Run: headless pygame with SDL's dummy video driver; simulated clock (each Clock.tick advances the game by its frame time, no real sleeping); random seed 0; keys injected as events and as key.get_pressed() state; mouse plan: one left click at the window centre at the start of phase 2, then a move to the lower-right quarter at the start of phase 3.
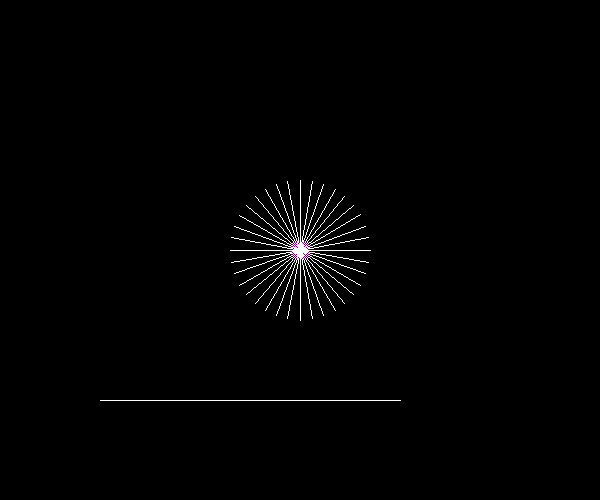
Frame 1 of 4 · flips 1–60 · no input
Frame 2 of 4 · flips 61–180 · clicked the window centre · tapped SPACE, RETURN · held RIGHT (→), D · screen unchanged from frame 1, image omitted
Frame 3 of 4 · flips 181–300 · moved the mouse to the lower-right quarter · held DOWN (↓), S · screen unchanged from frame 2, image omitted
Frame 4 of 4 · flips 301–420 · held LEFT (←), A, UP (↑), W · screen unchanged from frame 3, image omitted

The pygame program that drew these frames:

import pygame
import math
pygame.init()
RED = (255,0,0)
PURPLE = (128,0,128)

window = pygame.display.set_mode((600,500))
pygame.display.set_caption("Ray casting")
h=10
#boundary object
class Boundary:
    def __init__(self,start,end):
        self.start = start
        self.end  = end
    def draw(self):
        pygame.draw.line(window,(255,255,255),(self.start),(self.end))

#ray object
class Ray:
    def __init__(self,pos,angle):
        self.x1 = pos[0]
        self.y1 = pos[1]


        #convert degrees to radians
        radians = math.radians(angle)
       
       #calculate the new vector B
        self.x2 = self.x1 +70 * math.cos(radians)
        self.y2 = self.y1+70*math.sin(radians)

       
    def draw(self):
        pygame.draw.line(window,(255,255,255),(self.x1,self.y1),(self.x2,self.y2))
    
    def look_at(self,x,y):
        #calculate the original length of the line
        AB = math.sqrt((self.x2-self.x1)**2+(self.y2-self.y1)**2)

        #direction vector from A to C
        AC = (x - self.x1,y-self.y1)

        #normolize the direction vector
        k = pygame.Vector2(AC[0],AC[1])
        nAC = k.normalize()

        if nAC != 0 :
            vectorAB = (nAC[0]*AB,nAC[1]*AB)
        else:
            return

        #scale the unit vector by original length

        #calculate the new end poit B
        self.x2 = self.x1+ vectorAB[0]
        self.y2 = self.y1+ vectorAB[1]

    
    def cast(self,wall):
        x1 = self.x1  
        y1 = self.y1
        x2 = self.x1 + ((self.x2-self.x1)*3)
        y2 = self.y1 + ((self.y2 - self.y1)*3)

        x3 = wall.start[0]
        y3 = wall.start[1]
        x4 = wall.end[0]
        y4 = wall.end[1]

      
        den = ((x1-x2)*(y3-y4))-((y1-y3)*(x3-x4))
        if den == 0:
            return
        t = (((x1-x3)*(y3-y4))-((y1-y3)*(x3-x4)))/den
        u = (-((x1-x2)*(y1-y3))-((y1-y2)*(x1-x3)))/den

        if t > 0 and t <1 and u > 0:
            px,py = (x1 +t*(x2-x1)),(y1+t*(y2-y1))
            pygame.draw.line(window,(255,255,255),(self.x2,self.y2),(px,py))
            pygame.draw.circle(window,RED,(x2,y2),4)
            
        else:
            return

class Particle:
    def __init__(self):
        self.x = 300       
        self.y = 250

    def draw(self):
        pygame.draw.circle(window,(PURPLE),(self.x,self.y),10)
    def cast(self):
        for a in range(0,360,10):
            ray = Ray((self.x,self.y),(a))
            ray.draw()
            ray.cast(wall)

casting = True

wall = Boundary((100,400),(400,400))
ray = Ray((50,250),280)
part= Particle()
while casting:
    window.fill((0,0,0))
    mousex,mousey = pygame.mouse.get_pos()
   
    wall.draw()
    #ray.draw()
    #ray.cast(wall)
    part.draw()
    part.cast()
    if mousex > 0 and mousex < 600 and mousey > 0 and mousey < 500:
        #ray.look_at(mousex,mousey)
        pass






    for event in pygame.event.get():
        if event.type == pygame.QUIT:
            casting = False

    pygame.display.flip()
pygame.quit()
